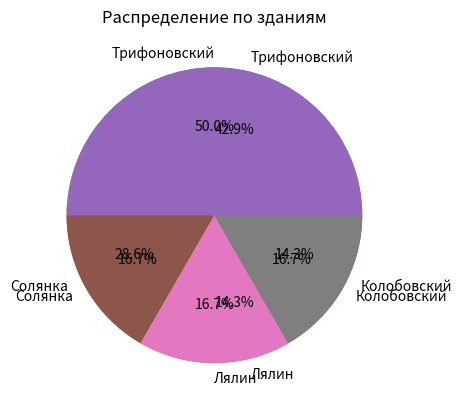

Reproduce this figure in Python.
from matplotlib import pyplot as plt

statistics = {
    "Трифоновский": 9,
    "Солянка": 6,
    "Лялин": 3,
    "Колобовский": 3
}

plt.pie(statistics.values(), labels=statistics.keys(), autopct='%1.1f%%')
plt.title("Распределение по зданиям")
plt.show()

from matplotlib import pyplot as plt

statistics = {
    "Трифоновский": 3,
    "Солянка": 1,
    "Лялин": 1,
    "Колобовский": 1
}

plt.pie(statistics.values(), labels=statistics.keys(), autopct='%1.1f%%')
plt.title("Распределение по зданиям")
plt.show()